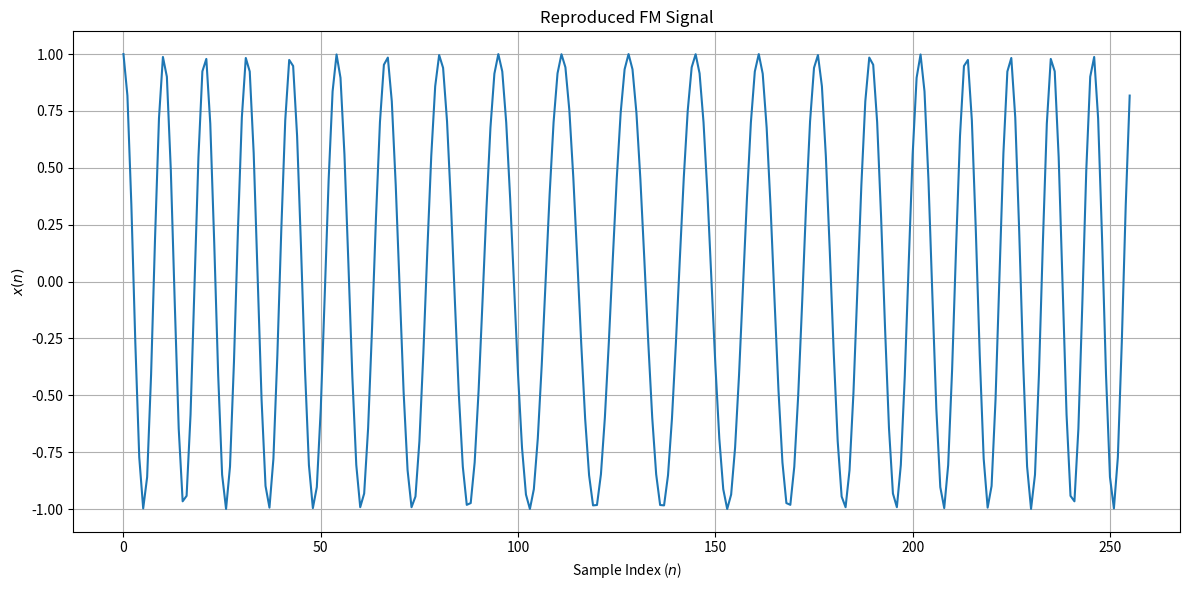
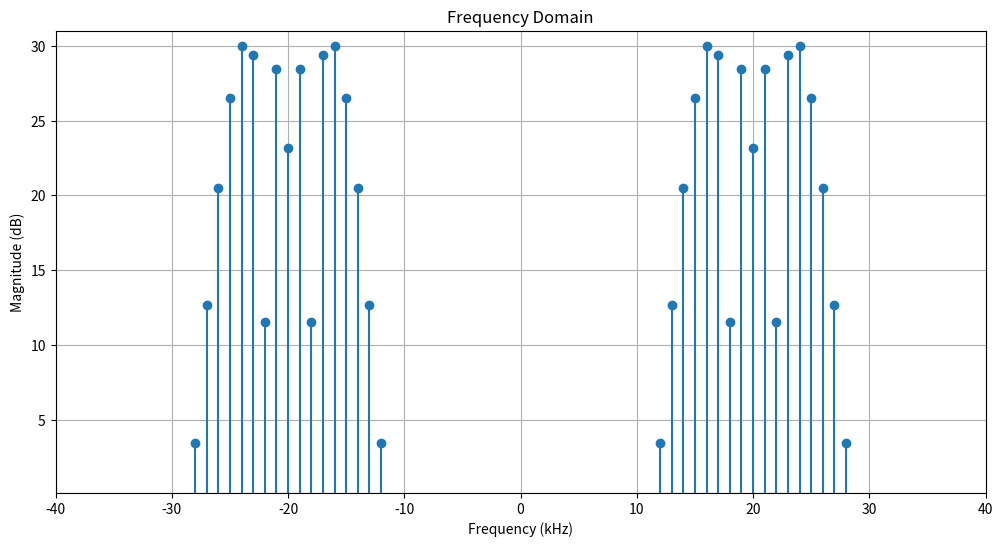

Generate these figures, in order, with matplotlib:
# -*- coding: utf-8 -*-
"""
Created on Tue Feb 17 12:44:06 2026

@author: brend
"""
import numpy as np
import matplotlib.pyplot as plt

def main():
    p1()
    pass

def p1():
    # constants
    f1 = 1e3        # hertz
    fc = 20e3       # hertz
    B = 5           # beta
    ns = 256        # samples
    A = 1           # amplitude (set to 1 for now)
    
    # fs = n * f1
    fs = 100e3      
    fs = ns *f1     # sampling frequency
    n = np.arange(ns)
    t = n / fs
    
    # calculate omega values
    w1 = 2*np.pi*f1
    wLO = 2*np.pi*fc
    
    # plug into given equation
    x_n = A * np.cos(wLO * t + B * np.sin(w1 * t))
    #x_n = A * np.cos(2 * np.pi * fc * t + B * np.sin(2 * np.pi * f1 * t))
    
    # plot
    plt.figure(figsize=(12, 6))
    plt.plot(n, x_n)
    plt.title(r'Reproduced FM Signal')
    plt.xlabel('Sample Index ($n$)')
    plt.ylabel('$x(n)$')
    plt.grid(True)
    plt.tight_layout()
    plt.show()
    
    # Frequency domain
    
    # calc FFT
    X_f = np.fft.fft(x_n)
    freqs = np.fft.fftfreq(ns, 1/fs)
    
    X_mag = np.abs(X_f)
    
    # dB conversion
    X_db = 20 * np.log10(X_mag/20)
    # normalize to 30 dB as shown in HW
    X_db_norm = X_db - np.max(X_db) + 30
    
    # plotting 
    plt.figure(figsize=(12, 6))
    plt.stem(freqs / 1000, X_db_norm)
    plt.title(f'Frequency Domain')
    plt.xlabel('Frequency (kHz)')
    plt.ylabel('Magnitude (dB)')
    plt.grid(True)
    plt.xlim(-40, 40) 
    plt.ylim(0.1, 31)
    plt.show()

if __name__ == "__main__":
    main()
